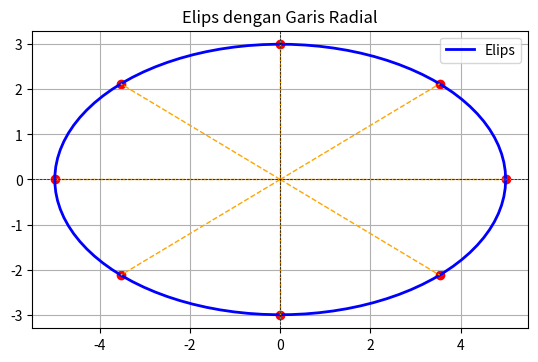

Here is the Python script that generated this plot:
import matplotlib.pyplot as plt
import numpy as np

def plot_ellipse(cx, cy, a, b):
    theta = np.linspace(0, 2 * np.pi, 100)
    x = cx + a * np.cos(theta)  # Sumbu semi-major
    y = cy + b * np.sin(theta)  # Sumbu semi-minor
    
    plt.plot(x, y, label='Elips', color='blue', linewidth=2)

    # Menambahkan garis radial
    for angle in np.linspace(0, 2 * np.pi, 8, endpoint=False):
        x_end, y_end = cx + a * np.cos(angle), cy + b * np.sin(angle)
        plt.plot([cx, x_end], [cy, y_end], color='orange', linestyle='--', linewidth=1)
        plt.scatter(x_end, y_end, color='red')  # Titik pada elips

    plt.gca().set_aspect('equal')
    plt.title('Elips dengan Garis Radial')
    plt.grid(True)
    plt.axhline(0, color='black', linewidth=0.5, ls='--')
    plt.axvline(0, color='black', linewidth=0.5, ls='--')
    plt.legend()
    plt.show()

# Contoh penggunaan
plot_ellipse(0, 0, 5, 3)  # Elips dengan pusat (0,0), sumbu semi-major 5, dan semi-minor 3


